6-way image classification set "abo" from GitHub (trungquoc113/Interior-design-using-AI); label vocabulary: bed, chair, lamp, sofa, storage, table.

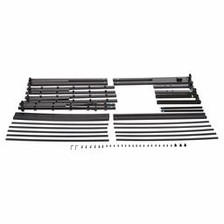
Label: bed

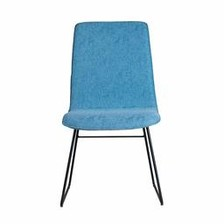
Label: chair

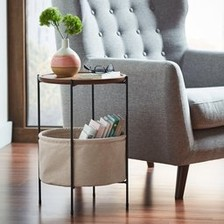
Label: table

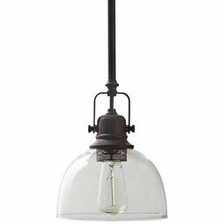
Label: lamp

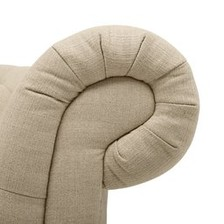
Label: sofa

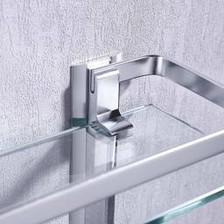
Label: storage
